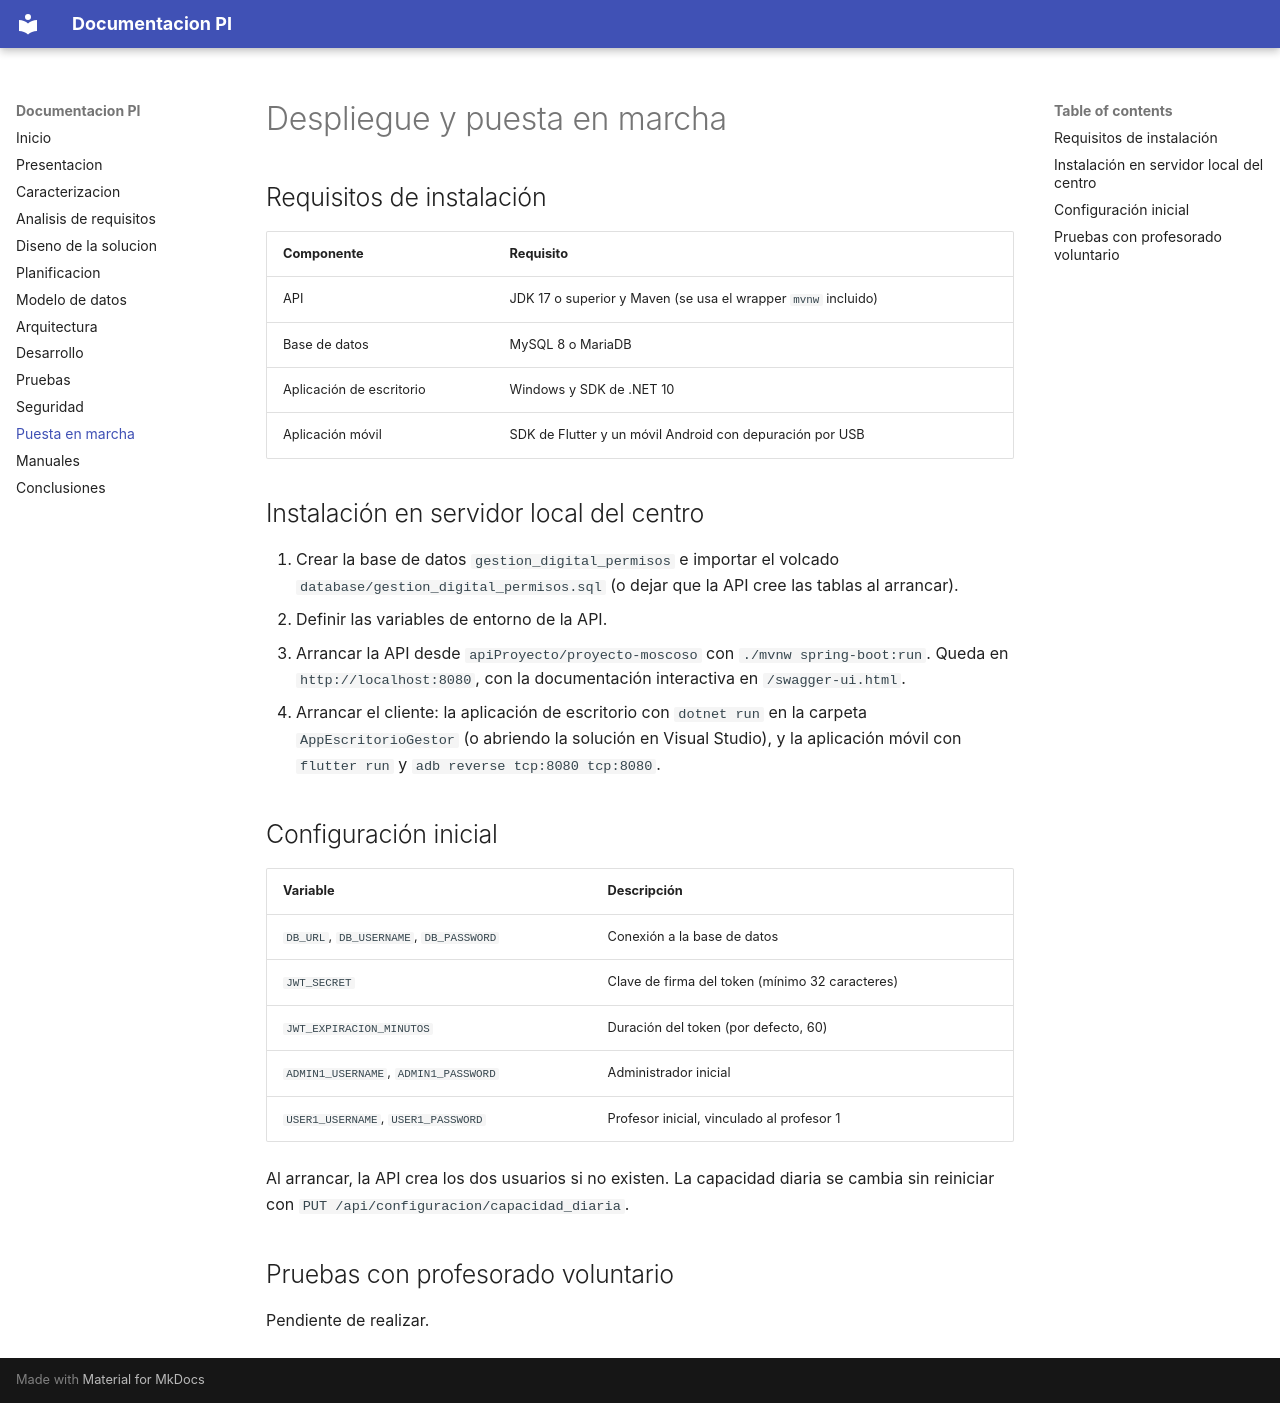

repository: raulmendezz/AppProyectoGestor · page: 11 – puesta_marcha/index.html · generator: mkdocs

# Despliegue y puesta en marcha

## Requisitos de instalación

| Componente | Requisito |
|---|---|
| API | JDK 17 o superior y Maven (se usa el wrapper `mvnw` incluido) |
| Base de datos | MySQL 8 o MariaDB |
| Aplicación de escritorio | Windows y SDK de .NET 10 |
| Aplicación móvil | SDK de Flutter y un móvil Android con depuración por USB |

## Instalación en servidor local del centro

1. Crear la base de datos `gestion_digital_permisos` e importar el volcado `database/gestion_digital_permisos.sql` (o dejar que la API cree las tablas al arrancar).
2. Definir las variables de entorno de la API.
3. Arrancar la API desde `apiProyecto/proyecto-moscoso` con `./mvnw spring-boot:run`. Queda en `http://localhost:8080`, con la documentación interactiva en `/swagger-ui.html`.
4. Arrancar el cliente: la aplicación de escritorio con `dotnet run` en la carpeta `AppEscritorioGestor` (o abriendo la solución en Visual Studio), y la aplicación móvil con `flutter run` y `adb reverse tcp:8080 tcp:8080`.

## Configuración inicial

| Variable | Descripción |
|---|---|
| `DB_URL`, `DB_USERNAME`, `DB_PASSWORD` | Conexión a la base de datos |
| `JWT_SECRET` | Clave de firma del token (mínimo 32 caracteres) |
| `JWT_EXPIRACION_MINUTOS` | Duración del token (por defecto, 60) |
| `ADMIN1_USERNAME`, `ADMIN1_PASSWORD` | Administrador inicial |
| `USER1_USERNAME`, `USER1_PASSWORD` | Profesor inicial, vinculado al profesor 1 |

Al arrancar, la API crea los dos usuarios si no existen. La capacidad diaria se cambia sin reiniciar con `PUT /api/configuracion/capacidad_diaria`.

## Pruebas con profesorado voluntario

Pendiente de realizar.
